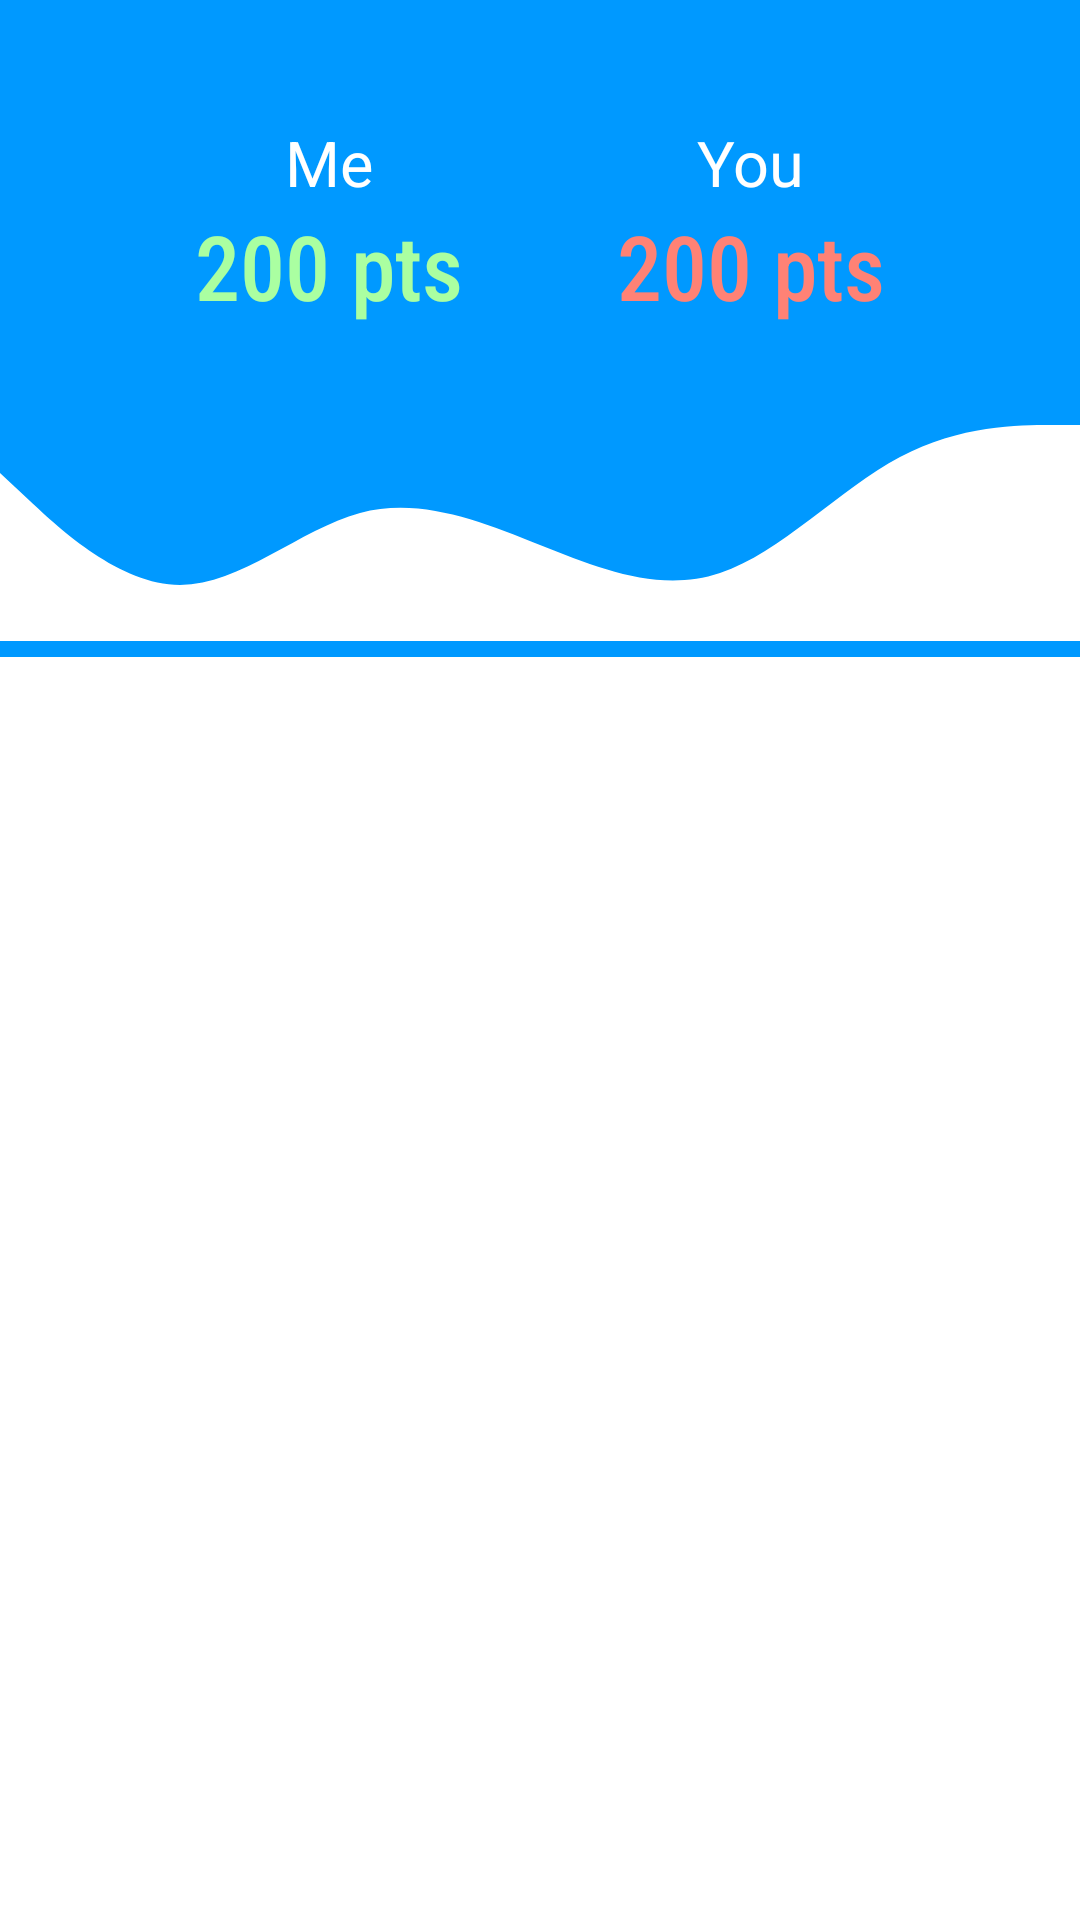

This screen was rendered from an Android layout file. Write that file and the resources it references.
<!-- AndroidManifest.xml: application theme AppTheme -->
<!-- res/layout/activity_main.xml -->
<?xml version="1.0" encoding="utf-8"?>
<RelativeLayout xmlns:android="http://schemas.android.com/apk/res/android"
    xmlns:tools="http://schemas.android.com/tools"
    android:layout_width="match_parent"
    android:layout_height="match_parent"
    android:background="#0099FF"
    tools:context=".activity.MainActivity">

    <TextView
        android:id="@+id/test"
        android:layout_width="wrap_content"
        android:layout_height="wrap_content"
        android:layout_marginTop="75dp"
        android:textSize="55sp"/>

    <ImageView
        android:id="@+id/wave"
        android:layout_marginTop="-50dp"
        android:layout_width="match_parent"
        android:layout_height="150dp"
        android:layout_below="@id/test"
        android:src="@drawable/ic_wave_white"/>

    <RelativeLayout
        android:layout_below="@id/wave"
        android:layout_width="match_parent"
        android:layout_height="match_parent"
        android:layout_marginTop="-30dp"
        android:background="#FFF"/>

    <RelativeLayout
        android:layout_marginTop="20dp"
        android:layout_marginLeft="20dp"
        android:layout_marginRight="20dp"
        android:id="@+id/scoreHolder"
        android:layout_width="match_parent"
        android:layout_height="110dp">

        <RelativeLayout
            android:layout_width="wrap_content"
            android:layout_height="wrap_content"
            android:layout_marginTop="20dp"
            android:layout_marginLeft="45dp"
            android:layout_marginStart="45dp">

            <TextView
                android:id="@+id/me"
                android:layout_width="wrap_content"
                android:layout_height="wrap_content"
                android:text="@string/me"
                android:textSize="21sp"
                android:textColor="#fff"
                android:layout_centerHorizontal="true"/>

            <TextView
                android:id="@+id/meScore"
                android:layout_width="wrap_content"
                android:layout_height="wrap_content"
                android:layout_below="@id/me"
                android:fontFamily="sans-serif-condensed-medium"
                android:text="@string/_200_pts"
                android:textColor="#AAFFA1"
                android:textSize="30sp"
                android:layout_centerHorizontal="true"/>
        </RelativeLayout>

        <Button
            android:id="@+id/addScore"
            android:layout_width="55dp"
            android:layout_height="55dp"
            android:rotation="45"
            android:layout_marginTop="20dp"
            android:layout_centerHorizontal="true"
            android:textSize="20sp"
            android:background="@drawable/add_score" />

        <RelativeLayout
            android:layout_width="wrap_content"
            android:layout_height="wrap_content"
            android:layout_alignParentRight="true"
            android:layout_marginTop="20dp"
            android:layout_marginRight="45dp"
            android:layout_marginEnd="45dp"
            android:layout_alignParentEnd="true"
            tools:ignore="RelativeOverlap">

            <TextView
                android:id="@+id/you"
                android:layout_width="wrap_content"
                android:layout_height="wrap_content"
                android:text="@string/you"
                android:textSize="21sp"
                android:textColor="#fff"
                android:layout_centerHorizontal="true"/>

            <TextView
                android:id="@+id/youScore"
                android:layout_width="wrap_content"
                android:layout_height="wrap_content"
                android:layout_below="@id/you"
                android:fontFamily="sans-serif-condensed-medium"
                android:text="@string/_200_pts"
                android:textColor="#FF8275"
                android:textSize="30sp"
                android:layout_centerHorizontal="true"/>

        </RelativeLayout>

    </RelativeLayout>

    <androidx.recyclerview.widget.RecyclerView
        android:id="@+id/scoreList"
        android:layout_marginTop="-35dp"
        android:layout_marginLeft="20dp"
        android:layout_marginRight="20dp"
        android:layout_marginBottom="20dp"
        android:layout_below="@id/wave"
        android:layout_width="match_parent"
        android:layout_height="match_parent" />

</RelativeLayout>
<!-- resources referenced by this layout -->
<resources>
  <!-- drawable ic_wave_white (drawable) -->
  <vector xmlns:android="http://schemas.android.com/apk/res/android"
      xmlns:tools="http://schemas.android.com/tools"
      android:width="1440dp"
      android:height="320dp"
      android:viewportWidth="1440"
      android:viewportHeight="320"
      tools:ignore="VectorRaster">
    <path
        android:pathData="M0,96L40,133.3C80,171 160,245 240,245.3C320,245 400,171 480,149.3C560,128 640,160 720,192C800,224 880,256 960,229.3C1040,203 1120,117 1200,74.7C1280,32 1360,32 1400,32L1440,32L1440,320L1400,320C1360,320 1280,320 1200,320C1120,320 1040,320 960,320C880,320 800,320 720,320C640,320 560,320 480,320C400,320 320,320 240,320C160,320 80,320 40,320L0,320Z"
        android:fillColor="#fff"/>
  </vector>
  <string name="_200_pts">200 pts</string>
  <string name="me">Me</string>
  <string name="you">You</string>
  <style name="AppTheme" parent="Theme.AppCompat.Light.NoActionBar">
          
          <item name="colorPrimary">#FFFFFF</item>
          <item name="colorPrimaryDark">#0099ff</item>
          <item name="colorAccent">#99FFFFFF</item>
      </style>
</resources>
